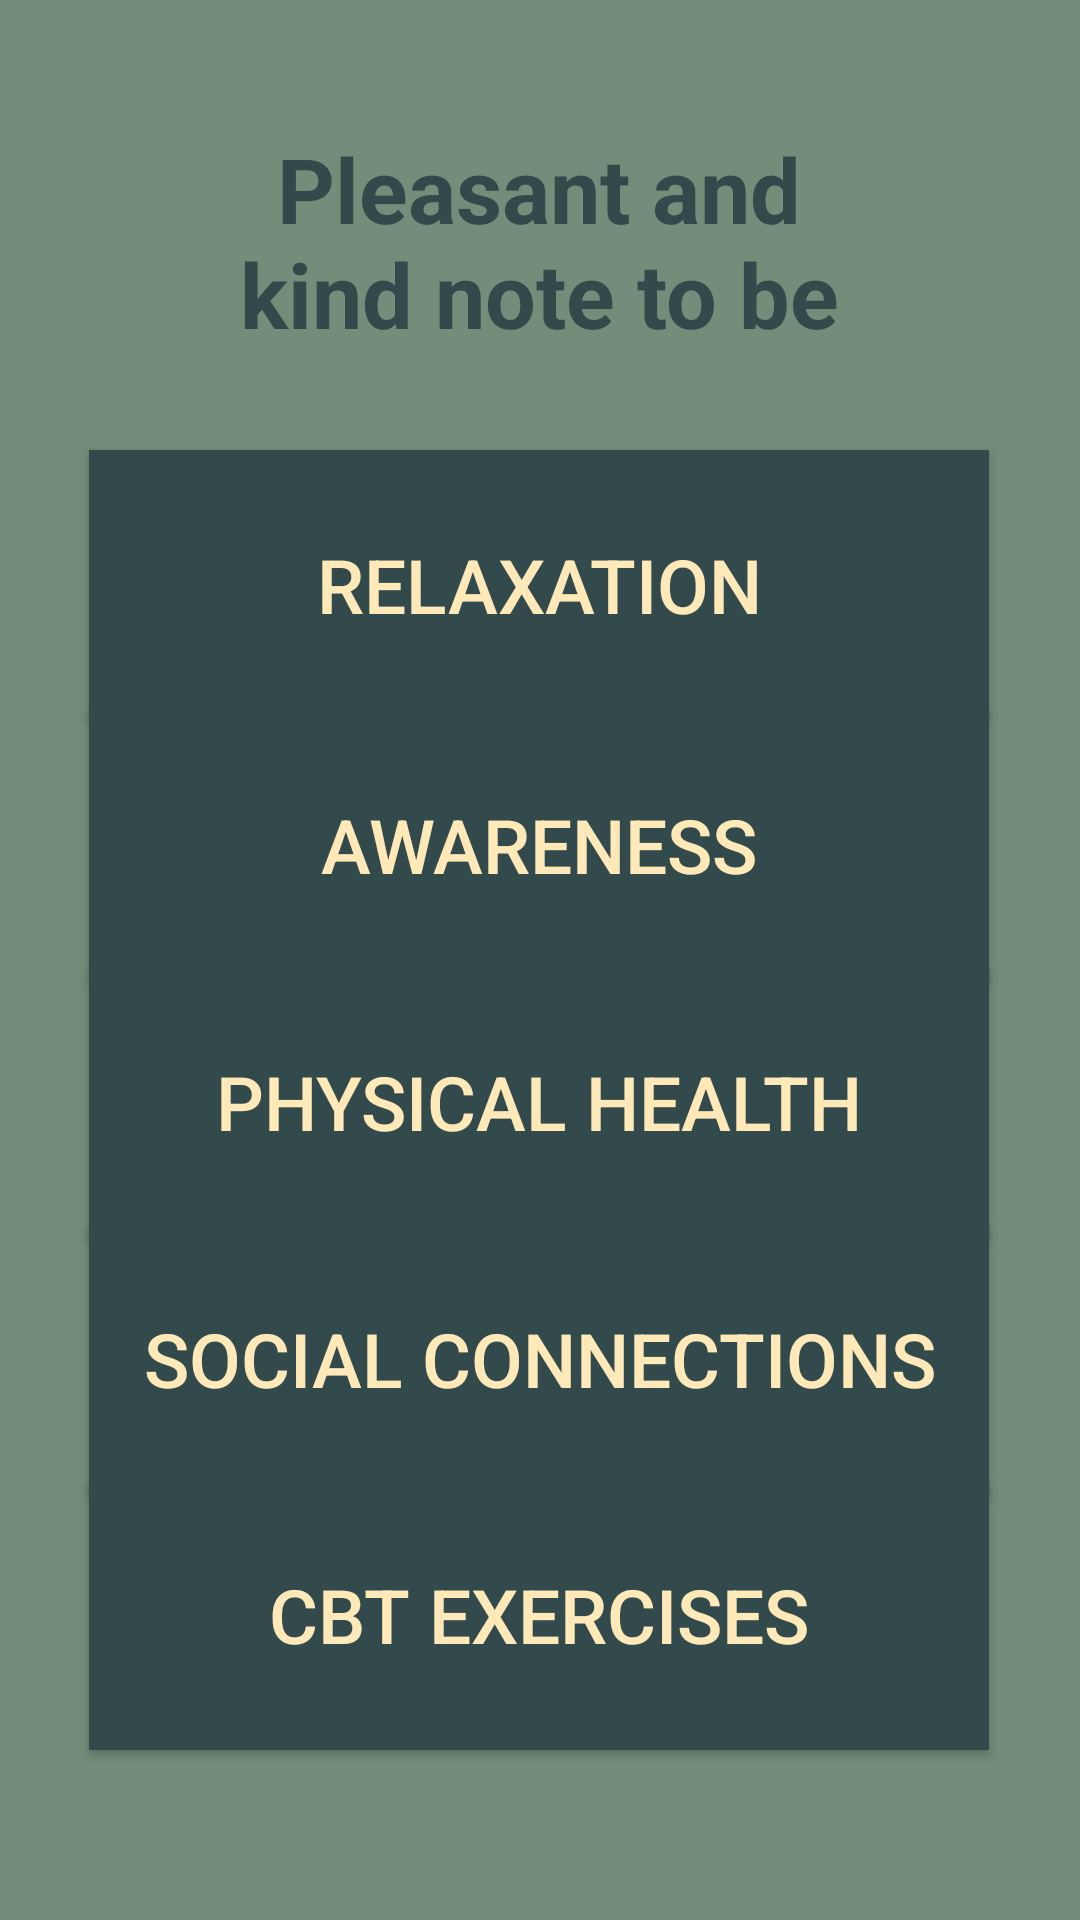

Layout XML and referenced resources for this Android screen:
<!-- AndroidManifest.xml: application theme AppTheme -->
<!-- res/layout/activity_main.xml -->
<?xml version="1.0" encoding="utf-8"?>
<androidx.constraintlayout.widget.ConstraintLayout xmlns:android="http://schemas.android.com/apk/res/android"
    xmlns:app="http://schemas.android.com/apk/res-auto"
    xmlns:tools="http://schemas.android.com/tools"
    android:layout_width="match_parent"
    android:layout_height="match_parent"
    android:background="@color/colorPrimaryLight">

    <Button
        android:id="@+id/physicalButton"
        android:layout_width="300dp"
        android:layout_height="90dp"
        android:background="@color/colorPrimary"
        android:text="Physical Health"
        android:textColor="@color/colorAccentLight"
        android:textSize="25sp"
        app:layout_constraintBottom_toBottomOf="parent"
        app:layout_constraintEnd_toEndOf="parent"
        app:layout_constraintHorizontal_bias="0.495"
        app:layout_constraintStart_toStartOf="parent"
        app:layout_constraintTop_toTopOf="parent"
        app:layout_constraintVertical_bias="0.586"
        android:onClick="displayActivity"/>

    <Button
        android:id="@+id/relaxButton5"
        android:layout_width="300dp"
        android:layout_height="90dp"
        android:background="@color/colorPrimary"
        android:text="Social Connections"
        android:textColor="@color/colorAccentLight"
        android:textSize="25sp"
        app:layout_constraintBottom_toBottomOf="parent"
        app:layout_constraintEnd_toEndOf="parent"
        app:layout_constraintHorizontal_bias="0.495"
        app:layout_constraintStart_toStartOf="parent"
        app:layout_constraintTop_toTopOf="parent"
        app:layout_constraintVertical_bias="0.742"
        android:onClick="displayActivity"/>

    <Button
        android:id="@+id/cbtButton"
        android:layout_width="300dp"
        android:layout_height="90dp"
        android:background="@color/colorPrimary"
        android:text="CBT Exercises"
        android:textColor="@color/colorAccentLight"
        android:textSize="25sp"
        app:layout_constraintBottom_toBottomOf="parent"
        app:layout_constraintEnd_toEndOf="parent"
        app:layout_constraintHorizontal_bias="0.495"
        app:layout_constraintStart_toStartOf="parent"
        app:layout_constraintTop_toTopOf="parent"
        app:layout_constraintVertical_bias="0.897"
        android:onClick="displayActivity"/>

    <Button
        android:id="@+id/relaxButton"
        android:layout_width="300dp"
        android:layout_height="90dp"
        android:background="@color/colorPrimary"
        android:text="Relaxation"
        android:textColor="@color/colorAccentLight"
        android:textSize="25sp"
        app:layout_constraintBottom_toBottomOf="parent"
        app:layout_constraintEnd_toEndOf="parent"
        app:layout_constraintHorizontal_bias="0.495"
        app:layout_constraintStart_toStartOf="parent"
        app:layout_constraintTop_toTopOf="parent"
        app:layout_constraintVertical_bias="0.273"
        android:onClick="displayActivity"/>

    <Button
        android:id="@+id/awareButton"
        android:layout_width="300dp"
        android:layout_height="90dp"
        android:background="@color/colorPrimary"
        android:text="Awareness"
        android:textColor="@color/colorAccentLight"
        android:textSize="25sp"
        app:layout_constraintBottom_toBottomOf="parent"
        app:layout_constraintEnd_toEndOf="parent"
        app:layout_constraintHorizontal_bias="0.495"
        app:layout_constraintStart_toStartOf="parent"
        app:layout_constraintTop_toTopOf="parent"
        app:layout_constraintVertical_bias="0.43"
        android:onClick="displayActivity"/>

    <TextView
        android:id="@+id/niceText"
        android:layout_width="262dp"
        android:layout_height="74dp"
        android:gravity="center_horizontal|center_vertical"
        android:text="Pleasant and kind note to be added......"
        android:textColor="@color/colorPrimary"
        android:textSize="30dp"
        android:textStyle="bold"
        app:layout_constraintBottom_toTopOf="@+id/relaxButton"
        app:layout_constraintEnd_toEndOf="parent"
        app:layout_constraintHorizontal_bias="0.496"
        app:layout_constraintStart_toStartOf="parent"
        app:layout_constraintTop_toTopOf="parent"
        app:layout_constraintVertical_bias="0.56" />

</androidx.constraintlayout.widget.ConstraintLayout>
<!-- resources referenced by this layout -->
<resources>
  <color name="colorAccentLight">#FFE9B9</color>
  <color name="colorPrimary">#334a4c</color>
  <color name="colorPrimaryLight">#728E7A</color>
  <style name="AppTheme" parent="Theme.AppCompat.Light.DarkActionBar">
          
          <item name="colorPrimary">@color/colorPrimary</item>
          <item name="colorPrimaryDark">@color/colorPrimaryLight</item>
          <item name="colorAccent">@color/colorAccent</item>
      </style>
  <color name="colorAccent">#eec472</color>
</resources>
